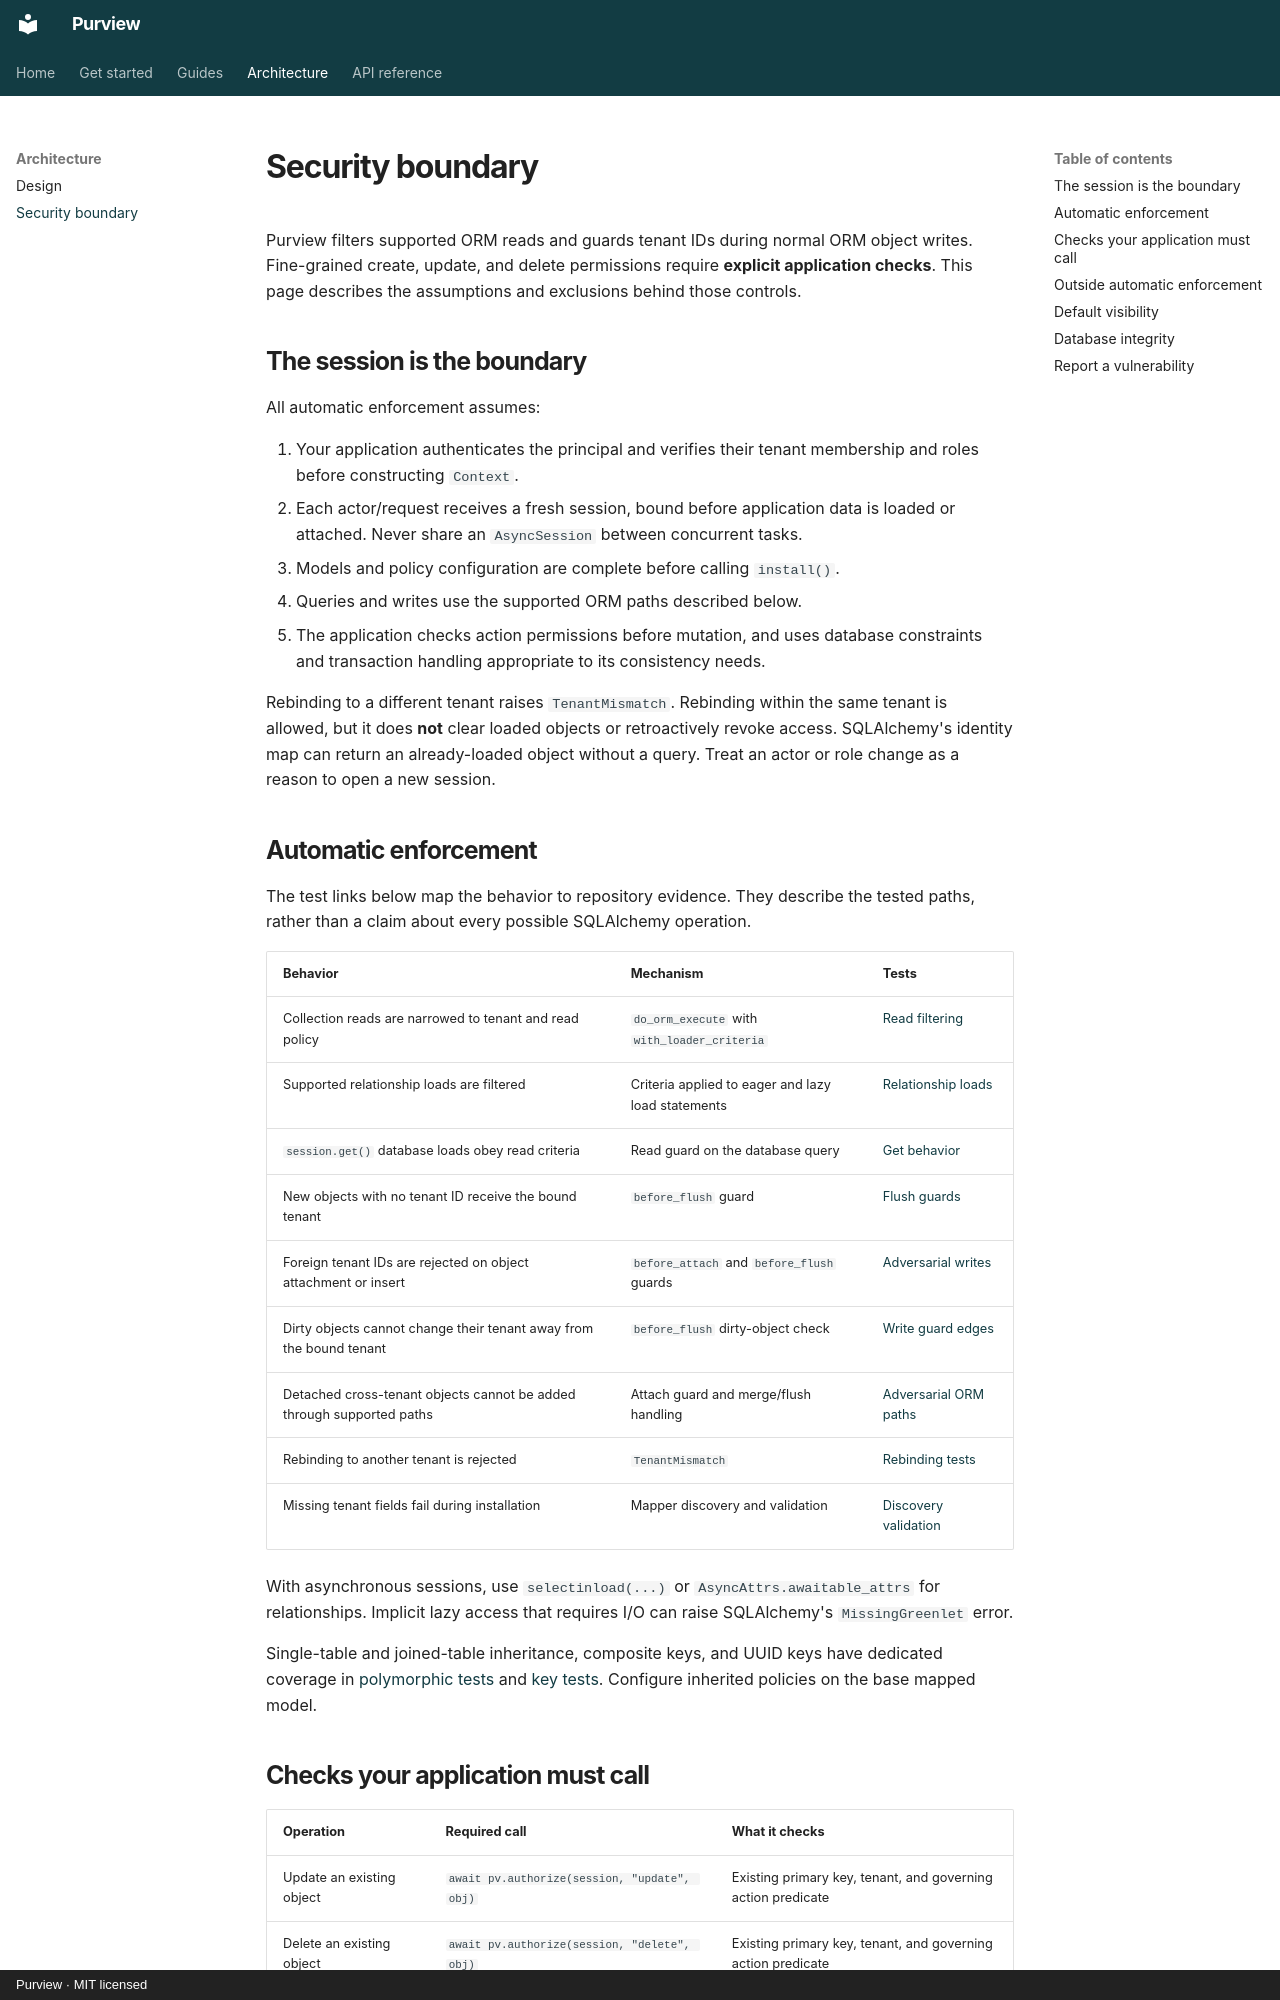

repository: jestatsio/purview · page: THREAT_MODEL/index.html · generator: mkdocs · copyright: Purview · MIT licensed

# Security boundary

Purview filters supported ORM reads and guards tenant IDs during normal ORM object
writes. Fine-grained create, update, and delete permissions require **explicit
application checks**. This page describes the assumptions and exclusions behind
those controls.

## The session is the boundary

All automatic enforcement assumes:

1. Your application authenticates the principal and verifies their tenant membership
   and roles before constructing `Context`.
2. Each actor/request receives a fresh session, bound before application data is
   loaded or attached. Never share an `AsyncSession` between concurrent tasks.
3. Models and policy configuration are complete before calling `install()`.
4. Queries and writes use the supported ORM paths described below.
5. The application checks action permissions before mutation, and uses database
   constraints and transaction handling appropriate to its consistency needs.

Rebinding to a different tenant raises `TenantMismatch`. Rebinding within the same
tenant is allowed, but it does **not** clear loaded objects or retroactively revoke
access. SQLAlchemy's identity map can return an already-loaded object without a
query. Treat an actor or role change as a reason to open a new session.

## Automatic enforcement

The test links below map the behavior to repository evidence. They describe the
tested paths, rather than a claim about every possible SQLAlchemy operation.

| Behavior | Mechanism | Tests |
| --- | --- | --- |
| Collection reads are narrowed to tenant and read policy | `do_orm_execute` with `with_loader_criteria` | [Read filtering](https://github.com/jestatsio/purview/blob/main/tests/integration/test_read_filter.py) |
| Supported relationship loads are filtered | Criteria applied to eager and lazy load statements | [Relationship loads](https://github.com/jestatsio/purview/blob/main/tests/integration/test_relationship_loads.py) |
| `session.get()` database loads obey read criteria | Read guard on the database query | [Get behavior](https://github.com/jestatsio/purview/blob/main/tests/integration/test_get_behavior.py) |
| New objects with no tenant ID receive the bound tenant | `before_flush` guard | [Flush guards](https://github.com/jestatsio/purview/blob/main/tests/integration/test_before_flush.py) |
| Foreign tenant IDs are rejected on object attachment or insert | `before_attach` and `before_flush` guards | [Adversarial writes](https://github.com/jestatsio/purview/blob/main/tests/integration/test_adversarial.py) |
| Dirty objects cannot change their tenant away from the bound tenant | `before_flush` dirty-object check | [Write guard edges](https://github.com/jestatsio/purview/blob/main/tests/integration/test_write_guard_edges.py) |
| Detached cross-tenant objects cannot be added through supported paths | Attach guard and merge/flush handling | [Adversarial ORM paths](https://github.com/jestatsio/purview/blob/main/tests/integration/test_adversarial_orm.py) |
| Rebinding to another tenant is rejected | `TenantMismatch` | [Rebinding tests](https://github.com/jestatsio/purview/blob/main/tests/integration/test_adversarial_orm.py) |
| Missing tenant fields fail during installation | Mapper discovery and validation | [Discovery validation](https://github.com/jestatsio/purview/blob/main/tests/integration/test_discovery_validation.py) |

With asynchronous sessions, use `selectinload(...)` or
`AsyncAttrs.awaitable_attrs` for relationships. Implicit lazy access that requires
I/O can raise SQLAlchemy's `MissingGreenlet` error.

Single-table and joined-table inheritance, composite keys, and UUID keys have
dedicated coverage in [polymorphic tests](https://github.com/jestatsio/purview/blob/main/tests/integration/test_polymorphic.py)
and [key tests](https://github.com/jestatsio/purview/blob/main/tests/integration/test_composite_and_uuid.py).
Configure inherited policies on the base mapped model.
